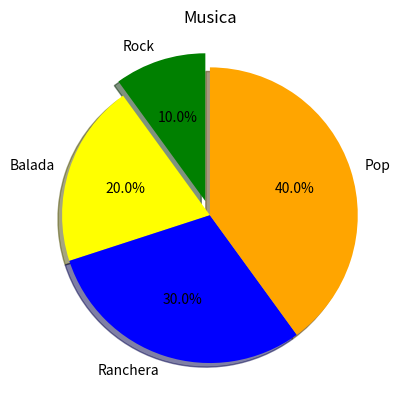

Reproduce this figure in Python.
# -*- coding: utf-8 -*-
"""
Created on Fri Jun  4 09:42:57 2021

@author: Alejandro AJ
"""

import matplotlib.pyplot as plt
valores =[20,40,60,80]

plt.pie(valores, labels=['Rock', 'Balada', 'Ranchera', 'Pop'], colors=['green','yellow','blue','orange']
        , startangle=90,shadow=True, explode=(0.1,0,0,0),autopct='%1.1f%%')
plt.title('Musica')
plt.show()
